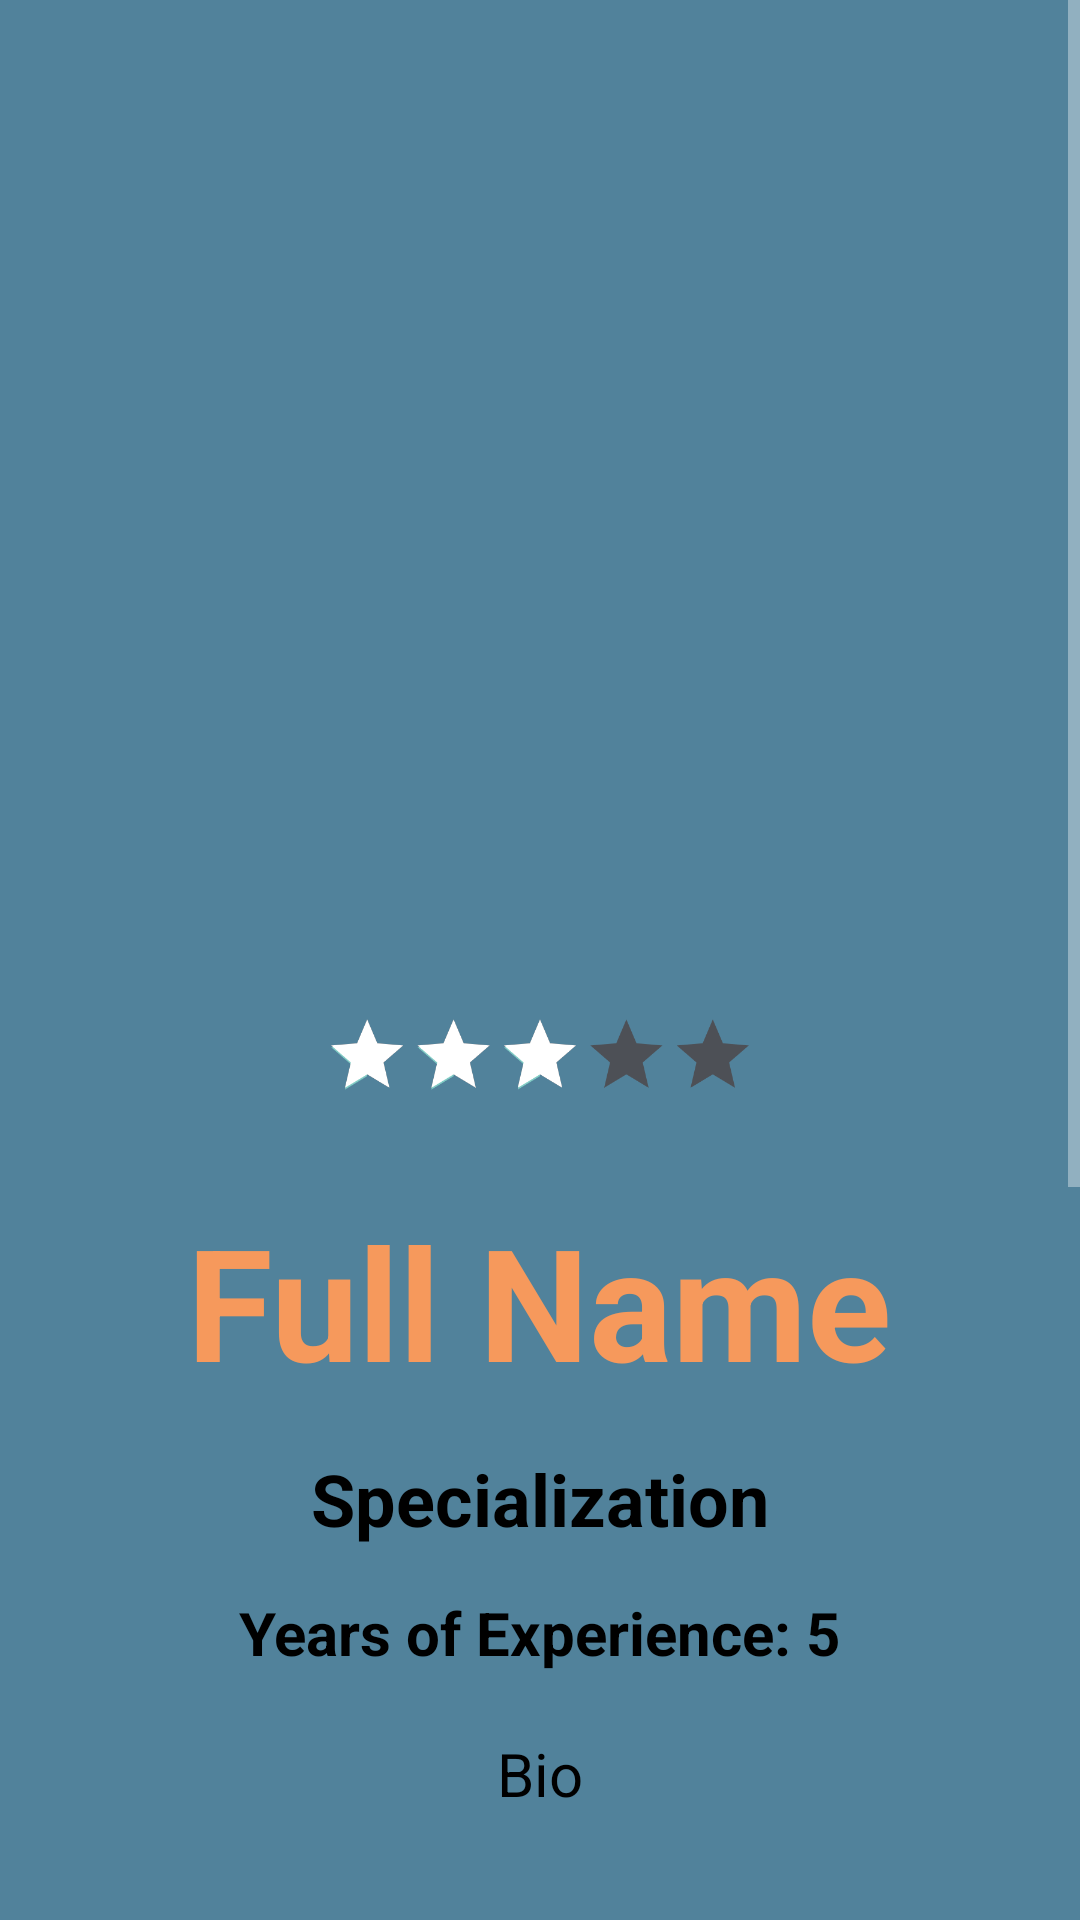

Produce the Android XML layout that renders to this screen, including the resource entries it uses.
<!-- AndroidManifest.xml: application theme Theme.AppCompat -->
<!-- res/layout/activity_washer_book.xml -->
<?xml version="1.0" encoding="utf-8"?>
<ScrollView xmlns:android="http://schemas.android.com/apk/res/android"
    android:layout_width="match_parent"
    android:background="#51829B"
    android:layout_height="match_parent">

    <RelativeLayout
        android:layout_width="match_parent"
        android:layout_height="match_parent"
        android:background="#51829B"
        android:padding="60dp">

        
        <ImageView
            android:id="@+id/profilePicImageView"
            android:layout_width="match_parent"
            android:layout_height="250dp"
            android:layout_centerHorizontal="true"
            android:src="@drawable/user"
            android:scaleType="centerInside"
            android:elevation="8dp"
            android:layout_marginTop="16dp" />
        <RatingBar
            android:id="@+id/ratingsRatingBar"
            android:layout_width="wrap_content"
            android:layout_height="wrap_content"
            android:numStars="5"
            android:layout_centerHorizontal="true"
            android:progressBackgroundTint="#4d5056"
            android:layout_below="@id/profilePicImageView"
            android:progressTint="#fff"
            android:rating="3"
            android:scaleX=".6"
            android:scaleY=".6" />

        
        <TextView
            android:id="@+id/fullNameTextView"
            android:layout_width="wrap_content"
            android:layout_height="wrap_content"
            android:layout_below="@id/ratingsRatingBar"
            android:layout_centerHorizontal="true"
            android:gravity="center"
            android:text="Full Name"
            android:textSize="52sp"
            android:textStyle="bold"
            android:textColor="#F6995C"
            android:layout_marginTop="16dp" />

        
        <TextView
            android:id="@+id/specializationTextView"
            android:layout_width="wrap_content"
            android:layout_height="wrap_content"
            android:layout_below="@id/fullNameTextView"
            android:layout_centerHorizontal="true"
            android:text="Specialization"
            android:textSize="24sp"
            android:textStyle="bold"
            android:textColor="#000"
            android:layout_marginTop="15dp" />

        
        <TextView
            android:id="@+id/yearsOfExperienceTextView"
            android:layout_width="wrap_content"
            android:layout_height="wrap_content"
            android:layout_below="@id/specializationTextView"
            android:layout_centerHorizontal="true"
            android:text="Years of Experience: 5"
            android:textSize="20dp"
            android:textColor="#000"
            android:textStyle="bold"
            android:layout_marginTop="15dp" />

        
        <TextView
            android:id="@+id/bioTextView"
            android:layout_width="match_parent"
            android:layout_height="wrap_content"
            android:layout_below="@id/yearsOfExperienceTextView"
            android:text="Bio"
            android:textSize="20dp"
            android:layout_centerHorizontal="true"
            android:textAlignment="center"
            android:textColor="#000"
            android:layout_marginTop="20dp" />


        
        <LinearLayout
            android:id="@+id/contactSection"
            android:layout_width="match_parent"
            android:layout_height="wrap_content"
            android:layout_below="@id/bioTextView"
            android:orientation="vertical"
            android:layout_marginTop="32dp">

            
            <LinearLayout
                android:layout_width="match_parent"
                android:layout_height="wrap_content"
                android:layout_gravity="center"
                android:layout_marginTop="20dp"
                android:orientation="horizontal">

                <TextView
                    android:id="@+id/emailLabel"
                    android:layout_width="wrap_content"
                    android:layout_height="wrap_content"
                    android:drawableLeft="@drawable/baseline_email_24"
                    android:layout_marginRight="10dp"
                    android:layout_gravity="center"
                    android:textColor="#000" />

                <TextView
                    android:id="@+id/emailTextView"
                    android:layout_width="wrap_content"
                    android:layout_height="wrap_content"
                    android:textSize="20sp"
                    android:textStyle="bold"
                    android:text="Satyam8804378323@gmail.com"
                    android:textColor="#000" />
            </LinearLayout>

            
            <LinearLayout
                android:layout_width="match_parent"
                android:layout_height="wrap_content"
                android:orientation="horizontal"
                android:layout_gravity="center"
                android:layout_marginTop="25dp">

                <TextView
                    android:id="@+id/phoneLabel"
                    android:layout_width="wrap_content"
                    android:layout_height="wrap_content"
                    android:drawableLeft="@drawable/baseline_phone_24"
                    android:drawableTint="#76ABAE"
                    android:layout_marginRight="15dp"
                    android:layout_gravity="center"
                    />

                <TextView
                    android:id="@+id/phoneTextView"
                    android:layout_width="wrap_content"
                    android:layout_height="wrap_content"
                    android:textSize="20sp"
                    android:text="+91-6207621814"
                    android:textStyle="bold"
                    android:textColor="#000" />
            </LinearLayout>
        </LinearLayout>

        
        <Button
            android:id="@+id/bookAppointmentButton"
            android:layout_width="match_parent"
            android:layout_height="60dp"
            android:layout_below="@id/contactSection"
            android:text="Book Appointment"
            android:textSize="16sp"
            android:textColor="#000"
            android:backgroundTint="#F6995C"
            android:layout_marginTop="52dp" />

        
        <Button
            android:id="@+id/getDirectionsButton"
            android:layout_width="match_parent"
            android:layout_height="60dp"
            android:layout_below="@id/bookAppointmentButton"
            android:text="Get Directions"
            android:textSize="16sp"
            android:textColor="#000"
            android:backgroundTint="#EADFB4"
            android:layout_marginTop="20dp" />

    </RelativeLayout>
</ScrollView>
<!-- resources referenced by this layout -->
<resources>
  <!-- drawable baseline_email_24 (drawable) -->
  <vector android:height="32dp" android:tint="#76ABAE"
      android:viewportHeight="24" android:viewportWidth="24"
      android:width="32dp" xmlns:android="http://schemas.android.com/apk/res/android">
      <path android:fillColor="@android:color/white" android:pathData="M20,4L4,4c-1.1,0 -1.99,0.9 -1.99,2L2,18c0,1.1 0.9,2 2,2h16c1.1,0 2,-0.9 2,-2L22,6c0,-1.1 -0.9,-2 -2,-2zM20,8l-8,5 -8,-5L4,6l8,5 8,-5v2z"/>
  </vector>
</resources>
